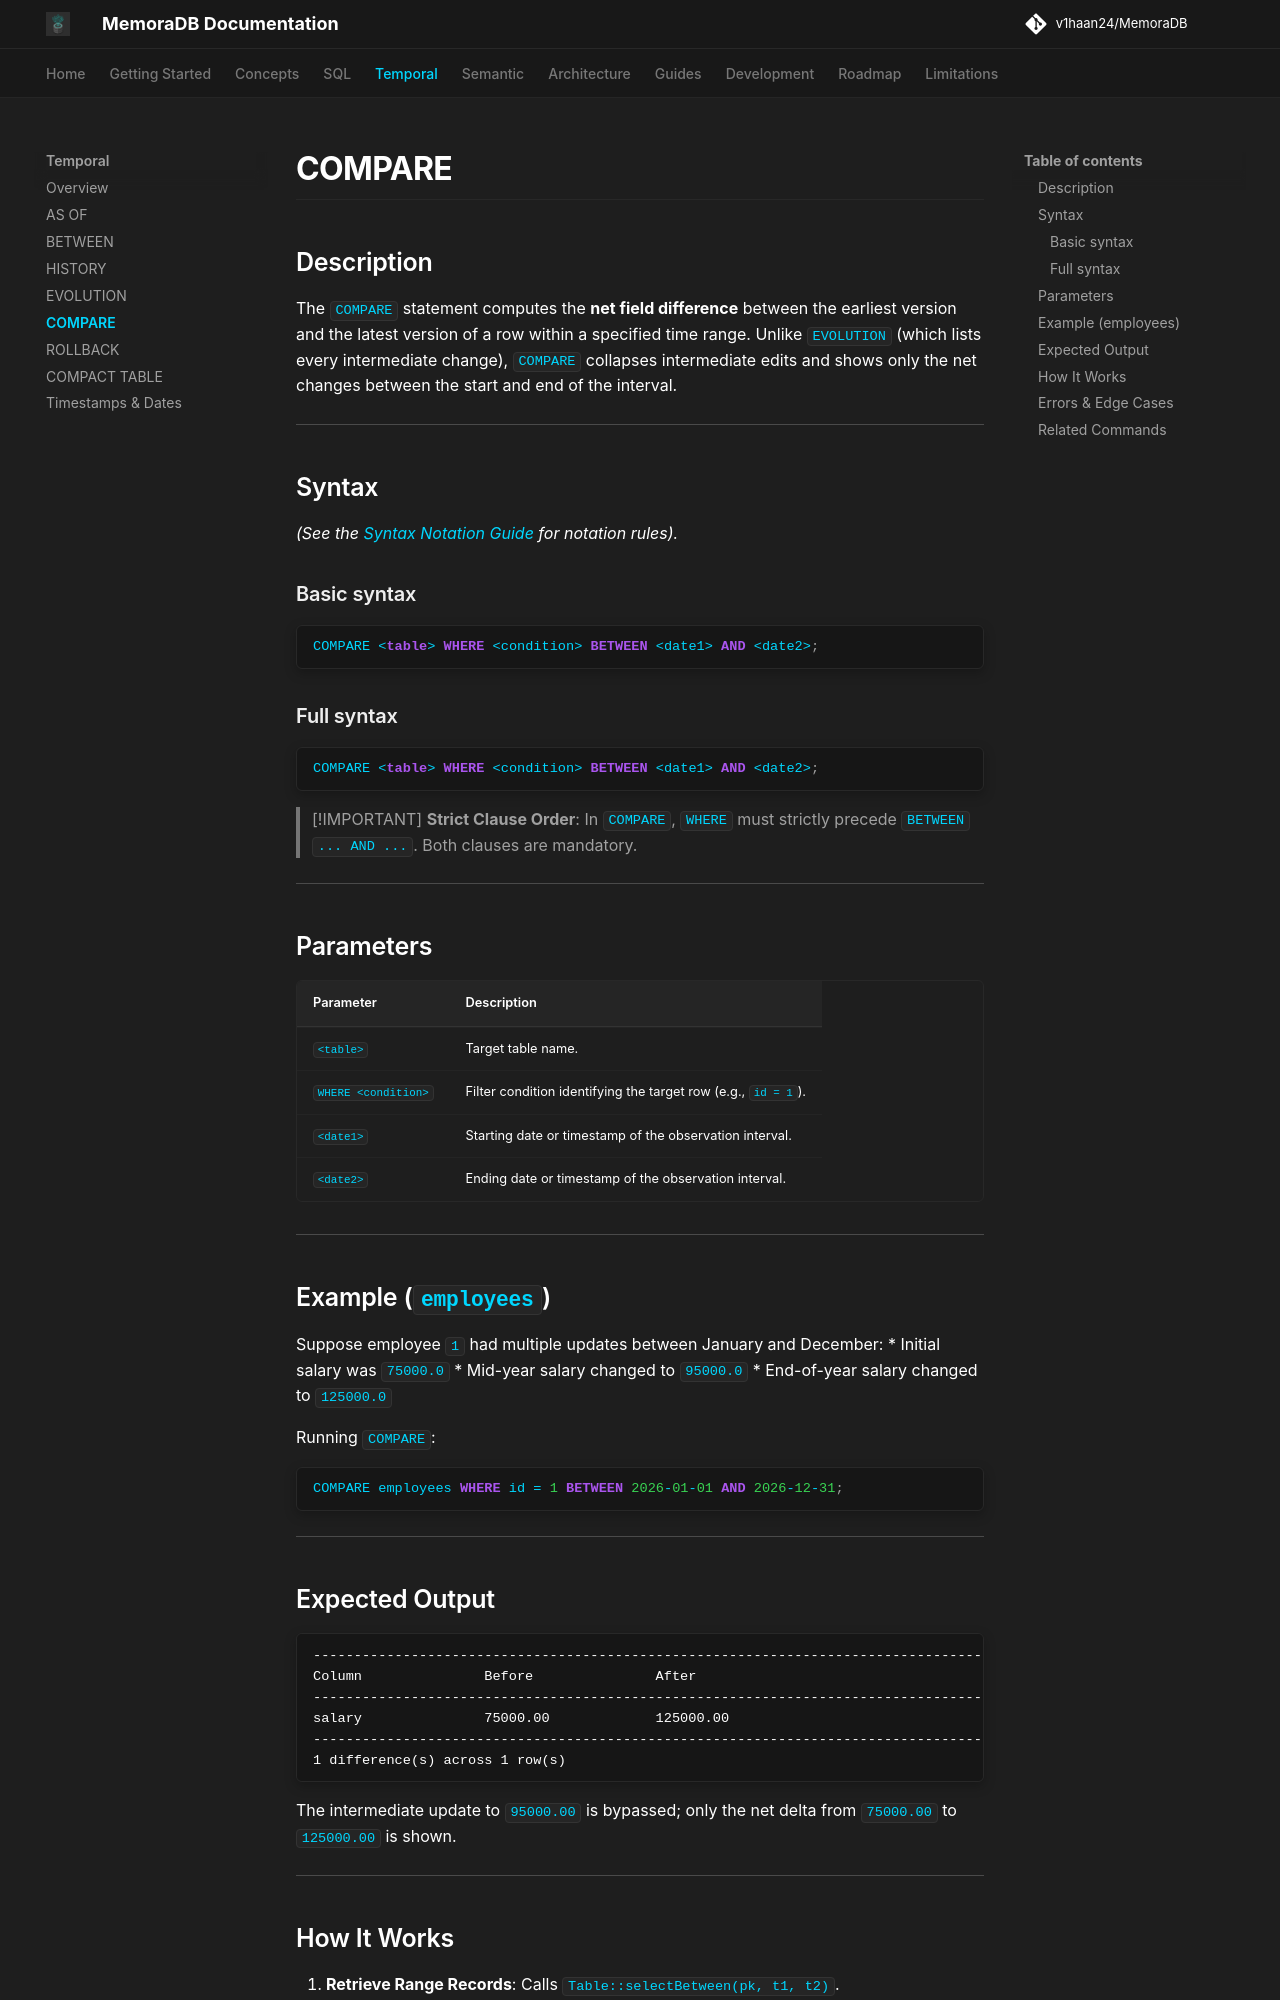

repository: v1haan24/MemoraDB · page: temporal/compare/index.html · generator: mkdocs

# COMPARE

## Description

The `COMPARE` statement computes the **net field difference** between the earliest version and the latest version of a row within a specified time range. Unlike `EVOLUTION` (which lists every intermediate change), `COMPARE` collapses intermediate edits and shows only the net changes between the start and end of the interval.

---

## Syntax

*(See the [Syntax Notation Guide](../reference/grammar.md#syntax-notation-guide) for notation rules).*

### Basic syntax

```sql
COMPARE <table> WHERE <condition> BETWEEN <date1> AND <date2>;
```

### Full syntax

```sql
COMPARE <table> WHERE <condition> BETWEEN <date1> AND <date2>;
```

> [!IMPORTANT]
> **Strict Clause Order**: In `COMPARE`, `WHERE` must strictly precede `BETWEEN ... AND ...`. Both clauses are mandatory.

---

## Parameters

| Parameter | Description |
|---|---|
| `<table>` | Target table name. |
| `WHERE <condition>` | Filter condition identifying the target row (e.g., `id = 1`). |
| `<date1>` | Starting date or timestamp of the observation interval. |
| `<date2>` | Ending date or timestamp of the observation interval. |

---

## Example (`employees`)

Suppose employee `1` had multiple updates between January and December:
* Initial salary was `75000.0`
* Mid-year salary changed to `95000.0`
* End-of-year salary changed to `125000.0`

Running `COMPARE`:

```sql
COMPARE employees WHERE id = 1 BETWEEN 2026-01-01 AND 2026-12-31;
```

---

## Expected Output

```text
----------------------------------------------------------------------------------
Column               Before               After
----------------------------------------------------------------------------------
salary               75000.00             125000.00
----------------------------------------------------------------------------------
1 difference(s) across 1 row(s)
```

The intermediate update to `95000.00` is bypassed; only the net delta from `75000.00` to `125000.00` is shown.

---
